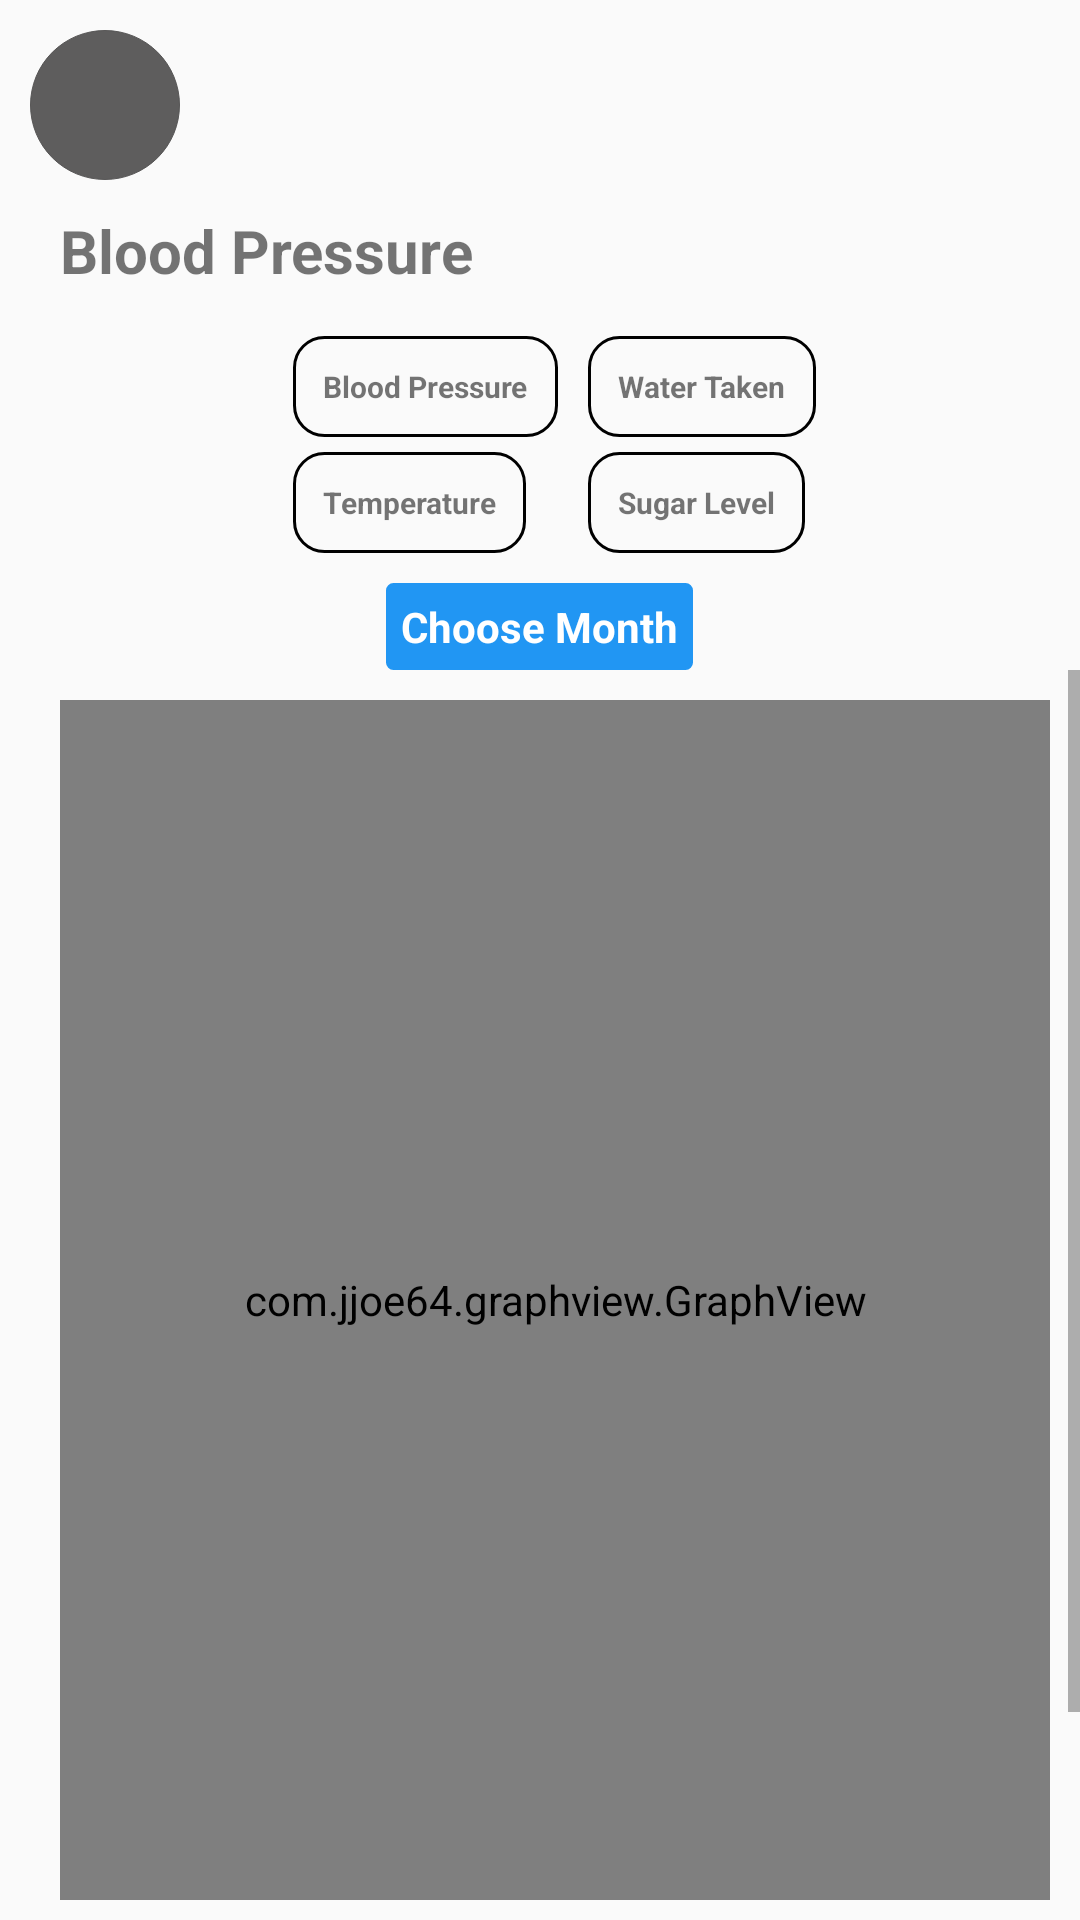

Produce the Android XML layout that renders to this screen, including the resource entries it uses.
<!-- AndroidManifest.xml: application theme AppTheme -->
<!-- res/layout/activity_health_monthly.xml -->
<RelativeLayout xmlns:android="http://schemas.android.com/apk/res/android"
    xmlns:app="http://schemas.android.com/apk/res-auto"
    android:id="@+id/sliding_pane_layout"
    android:layout_width="match_parent"
    android:layout_height="match_parent"
    android:paddingStart="10dp"
    android:paddingTop="10dp">



    <TextView
        android:id="@+id/backMonthly"
        android:layout_width="50dp"
        android:layout_height="50dp"
        android:background="@drawable/oval_background"
        android:backgroundTint="@color/transparentblack"
        android:drawableStart="@drawable/ic_back"
        android:drawableTint="@color/white"
        android:gravity="center"
        android:paddingStart="10dp" />

    <TextView
        android:id="@+id/bpMonthlyTitle"
        android:layout_width="wrap_content"
        android:layout_height="wrap_content"
        android:layout_below="@+id/backMonthly"
        android:layout_marginStart="10dp"
        android:layout_marginTop="10dp"
        android:text="Blood Pressure"
        android:textSize="20sp"
        android:textStyle="bold" />


    <RelativeLayout
        android:id="@+id/relativeMonthly"
        android:layout_width="match_parent"
        android:layout_height="wrap_content"
        android:layout_below="@id/bpMonthlyTitle"
        android:layout_marginTop="10dp"
        android:gravity="center">

        <TextView
            android:id="@+id/bpMonth"
            android:layout_width="wrap_content"
            android:layout_height="wrap_content"
            android:layout_marginTop="5dp"
            android:background="@drawable/chooserbackground"
            android:onClick="chartMonth"
            android:padding="10dp"
            android:text="Blood Pressure"
            android:textSize="10sp"
            android:textStyle="bold" />

        <TextView
            android:id="@+id/waterMonth"
            android:layout_width="wrap_content"
            android:layout_height="wrap_content"
            android:layout_marginStart="10dp"
            android:layout_marginTop="5dp"
            android:layout_toRightOf="@+id/bpMonth"
            android:background="@drawable/chooserbackground"
            android:clickable="true"
            android:focusable="true"
            android:onClick="chartMonth"
            android:padding="10dp"
            android:text="Water Taken"
            android:textSize="10sp"

            android:textStyle="bold" />

        <TextView
            android:id="@+id/tempMonth"
            android:layout_width="wrap_content"
            android:layout_height="wrap_content"
            android:layout_below="@+id/bpMonth"
            android:layout_marginTop="5dp"
            android:background="@drawable/chooserbackground"
            android:clickable="true"
            android:focusable="true"
            android:onClick="chartMonth"
            android:padding="10dp"
            android:text="Temperature"
            android:textSize="10sp"
            android:textStyle="bold"
            />

        <TextView
            android:id="@+id/sugarMonth"
            android:layout_width="wrap_content"
            android:layout_height="wrap_content"
            android:layout_below="@+id/waterMonth"
            android:layout_alignStart="@+id/waterMonth"
            android:layout_marginTop="5dp"
            android:background="@drawable/chooserbackground"
            android:clickable="true"
            android:focusable="true"
            android:onClick="chartMonth"
            android:padding="10dp"
            android:text="Sugar Level"
            android:textSize="10sp"
            android:textStyle="bold" />


    </RelativeLayout>


    <TextView
        android:id="@+id/calender"
        android:layout_width="wrap_content"
        android:layout_height="wrap_content"
        android:layout_below="@id/relativeMonthly"
        android:text="Choose Month"
        android:textStyle="bold"
        android:layout_centerHorizontal="true"
        android:layout_marginTop="10dp"
        android:padding="5dp"
        android:backgroundTint="#2196F3"
        android:textColor="@color/white"
        android:background="@drawable/backgound_stoke"/>




    <ScrollView
        android:layout_width="match_parent"
        android:layout_height="match_parent"
        android:layout_below="@id/calender">


        <RelativeLayout
            android:layout_width="match_parent"
            android:layout_height="500dp"
            android:padding="10dp">

            <RelativeLayout
                android:id="@+id/colorIndex"
                android:layout_width="wrap_content"
                android:layout_height="wrap_content"
                android:layout_below="@+id/chartMonth"
                android:layout_marginStart="10dp"
                android:layout_marginTop="10dp">

            <TextView
                android:id="@+id/systolicColor"
                android:layout_width="15dp"
                android:layout_height="15dp"
                android:background="@drawable/oval_background"
                android:backgroundTint="@color/black"
                android:layout_marginTop="2dp"/>

            <TextView
                android:layout_width="wrap_content"
                android:layout_height="wrap_content"
                android:layout_toRightOf="@id/systolicColor"
                android:text="Systolic"
                android:textStyle="bold"
                android:textColor="@color/black"
                android:layout_marginStart="10dp"
                />

            <TextView
                android:id="@+id/diastolicColor"
                android:layout_width="15dp"
                android:layout_height="15dp"
                android:layout_below="@+id/systolicColor"
                android:background="@drawable/oval_background"
                android:backgroundTint="#3F51B5"

                android:layout_marginTop="5dp"/>

            <TextView
                android:layout_width="wrap_content"
                android:layout_height="wrap_content"
                android:layout_toRightOf="@id/systolicColor"
                android:layout_below="@+id/systolicColor"
                android:text="Diastolic"
                android:textStyle="bold"
                android:textColor="#3F51B5"
                android:layout_marginStart="10dp"
                android:layout_marginTop="2dp"
                />

            </RelativeLayout>




            <com.jjoe64.graphview.GraphView
                android:id="@+id/chartMonth"
                android:layout_width="match_parent"
                android:layout_height="400dp"
                android:layout_below="@+id/selectedDate"
                />




        </RelativeLayout>




    </ScrollView>





</RelativeLayout>
<!-- resources referenced by this layout -->
<resources>
  <color name="black">#000</color>
  <color name="transparentblack">#ED525151</color>
  <color name="white">#ffff</color>
  <!-- drawable backgound_stoke (drawable) -->
  <?xml version="1.0" encoding="utf-8"?>
  <selector xmlns:android="http://schemas.android.com/apk/res/android">
  
      <item>
          <shape android:shape="rectangle">
  
              <stroke android:color="@color/black" android:width="1dp"/>
              <corners android:radius="2dp"/>
  
  
          </shape>
      </item>
  
  
  </selector>
  <!-- drawable chooserbackground (drawable) -->
  <?xml version="1.0" encoding="utf-8"?>
  <selector xmlns:android="http://schemas.android.com/apk/res/android">
  
      <item>
          <shape android:shape="rectangle">
              <stroke android:width="1dp" android:color="@color/black"/>
              <corners android:radius="10dp"/>
  
          </shape>
      </item>
  
  </selector>
  <!-- drawable oval_background (drawable) -->
  <?xml version="1.0" encoding="utf-8"?>
  <ripple xmlns:android="http://schemas.android.com/apk/res/android" android:color="#F85959">
  
      <item>
          <shape android:shape="oval">
              <solid android:color="@color/colorAccent"></solid>
              <size android:height="50dp" android:width="50dp"/>
              <stroke android:width="0.1px" android:color="@color/white"/>
  
          </shape>
      </item>
  
  </ripple>
  <style name="AppTheme" parent="Theme.AppCompat.Light.NoActionBar">
          
          <item name="colorPrimary">@color/colorPrimary</item>
          <item name="colorPrimaryDark">@color/colorPrimaryDark</item>
          <item name="colorAccent">@color/colorAccent</item>
          <item name="windowActionBar">false</item>
          <item name="windowNoTitle">true</item>
      </style>
  <color name="colorAccent">#57575A</color>
  <color name="colorPrimary">#566573</color>
  <color name="colorPrimaryDark">#273746</color>
</resources>
